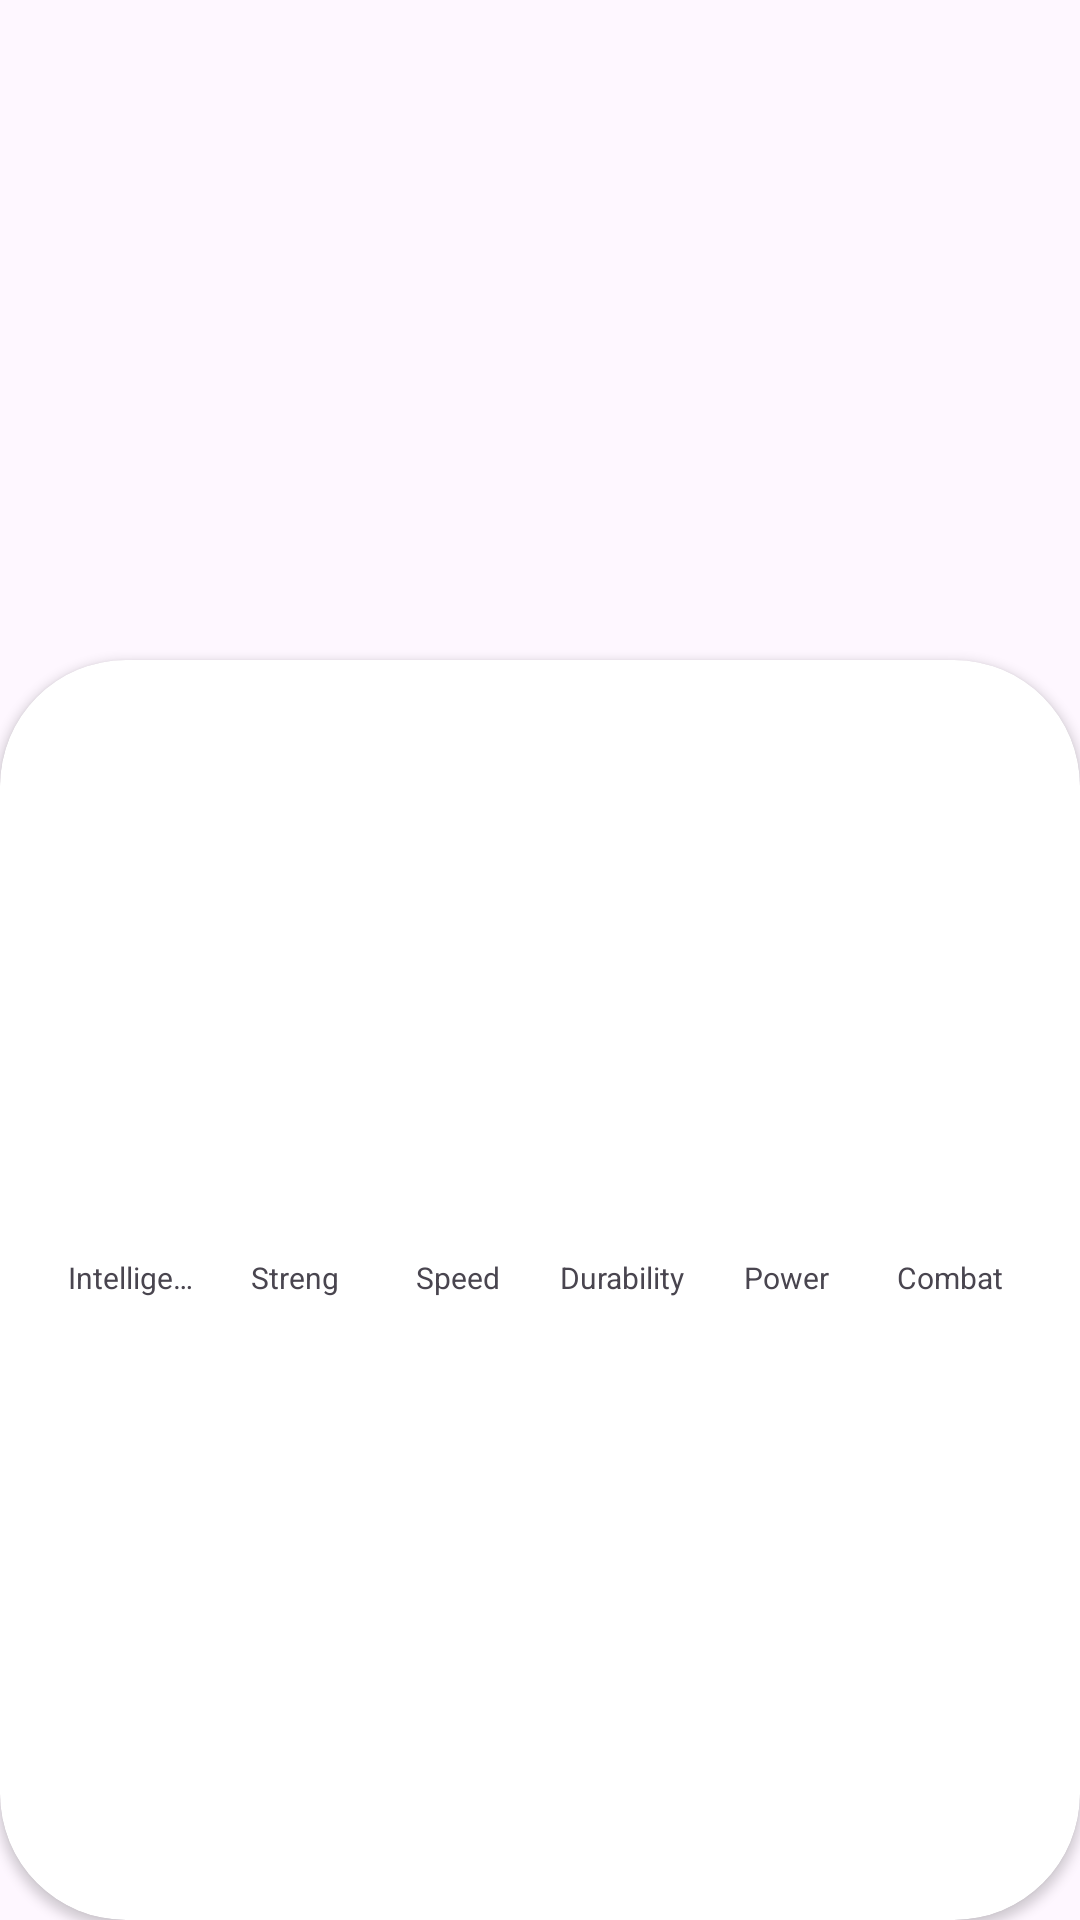

Produce the Android XML layout that renders to this screen, including the resource entries it uses.
<!-- AndroidManifest.xml: application theme Theme.BDRoomTrabajo -->
<!-- res/layout/activity_detail_superhero.xml -->
<?xml version="1.0" encoding="utf-8"?>
<androidx.constraintlayout.widget.ConstraintLayout xmlns:android="http://schemas.android.com/apk/res/android"
    xmlns:app="http://schemas.android.com/apk/res-auto"
    xmlns:tools="http://schemas.android.com/tools"
    android:layout_width="match_parent"
    android:layout_height="match_parent"
    tools:context=".SuperheroApp.DetailSuperheroActivity">

    <ImageView
        android:id="@+id/ivSuperhero"
        android:layout_width="match_parent"
        android:layout_height="250dp"
        android:scaleType="centerCrop"
        app:layout_constraintEnd_toEndOf="parent"
        app:layout_constraintStart_toStartOf="parent"
        app:layout_constraintTop_toTopOf="parent" />

    <androidx.cardview.widget.CardView
        android:layout_width="0dp"
        android:layout_height="0dp"
        android:layout_marginTop="220dp"
        android:elevation="8dp"
        app:cardCornerRadius="42dp"
        app:layout_constraintBottom_toBottomOf="parent"
        app:layout_constraintEnd_toEndOf="parent"
        app:layout_constraintStart_toStartOf="parent"
        app:layout_constraintTop_toTopOf="parent"
        app:cardBackgroundColor="@color/white"
        >
        <LinearLayout
            android:layout_width="match_parent"
            android:layout_height="match_parent"
            android:orientation="vertical">
            <TextView
                android:id="@+id/tvSuperheroName"
                android:layout_width="match_parent"
                android:layout_height="wrap_content"
                android:gravity="center_horizontal"
                android:textColor="@color/black"
                android:textSize="28sp"
                android:textStyle="bold"
                tools:text="RubenMan" />
            <TextView
                android:id="@+id/tvSuperheroRealName"
                android:layout_width="match_parent"
                android:layout_height="wrap_content"
                android:gravity="center_horizontal"
                android:textColor="@color/black"
                android:textStyle="italic"
                tools:text="Ruben Manero" />
            <TextView
                android:id="@+id/tvPublisher"
                android:layout_width="match_parent"
                android:layout_height="wrap_content"
                android:gravity="center_horizontal"
                android:textSize="11sp"
                tools:text="DC Comics" />
            <LinearLayout
                android:layout_width="match_parent"
                android:layout_height="100dp"
                android:layout_marginHorizontal="16dp"
                android:layout_marginTop="24dp"
                android:gravity="bottom"
                android:orientation="horizontal">
                <View
                    android:id="@+id/viewIntelligence"
                    android:layout_width="0dp"
                    android:layout_height="0dp"
                    android:background="@color/superhero_stat_intelligence"
                    android:layout_marginHorizontal="4dp"
                    android:layout_weight="1"/>
                <View
                    android:id="@+id/viewStrength"
                    android:layout_width="0dp"
                    android:layout_height="0dp"
                    android:background="@color/superhero_stat_strength"
                    android:layout_marginHorizontal="4dp"
                    android:layout_weight="1"/>
                <View
                    android:id="@+id/viewSpeed"
                    android:layout_width="0dp"
                    android:layout_height="0dp"
                    android:background="@color/superhero_stat_speed"
                    android:layout_marginHorizontal="4dp"
                    android:layout_weight="1"/>
                <View
                    android:id="@+id/viewDurability"
                    android:layout_width="0dp"
                    android:layout_height="0dp"
                    android:background="@color/superhero_stat_durability"
                    android:layout_marginHorizontal="4dp"
                    android:layout_weight="1"/>
                <View
                    android:id="@+id/viewPower"
                    android:layout_width="0dp"
                    android:layout_height="0dp"
                    android:background="@color/superhero_stat_power"
                    android:layout_marginHorizontal="4dp"
                    android:layout_weight="1"/>
                <View
                    android:id="@+id/viewCombat"
                    android:layout_width="0dp"
                    android:layout_height="0dp"
                    android:background="@color/superhero_stat_combat"
                    android:layout_marginHorizontal="4dp"
                    android:layout_weight="1"/>

            </LinearLayout>
            <LinearLayout
                android:layout_width="match_parent"
                android:layout_height="wrap_content"
                android:layout_marginHorizontal="16dp"
                android:layout_marginTop="4dp"
                android:orientation="horizontal">
                <TextView
                    android:layout_width="0dp"
                    android:layout_height="wrap_content"
                    android:layout_marginHorizontal="4dp"
                    android:layout_weight="1"
                    android:maxLines="1"
                    android:singleLine="true"
                    android:text="Intelligence"
                    android:textSize="10sp"
                    android:gravity="center"/>
                <TextView
                    android:layout_width="0dp"
                    android:layout_height="wrap_content"
                    android:layout_marginHorizontal="4dp"
                    android:layout_weight="1"
                    android:maxLines="1"
                    android:singleLine="true"
                    android:text="Streng"
                    android:textSize="10sp"
                    android:gravity="center"/>
                <TextView
                    android:layout_width="0dp"
                    android:layout_height="wrap_content"
                    android:layout_marginHorizontal="4dp"
                    android:layout_weight="1"
                    android:maxLines="1"
                    android:singleLine="true"
                    android:text="Speed"
                    android:textSize="10sp"
                    android:gravity="center"/>
                <TextView
                    android:layout_width="0dp"
                    android:layout_height="wrap_content"
                    android:layout_marginHorizontal="4dp"
                    android:layout_weight="1"
                    android:maxLines="1"
                    android:singleLine="true"
                    android:text="Durability"
                    android:textSize="10sp"
                    android:gravity="center"/>
                <TextView
                    android:layout_width="0dp"
                    android:layout_height="wrap_content"
                    android:layout_marginHorizontal="4dp"
                    android:layout_weight="1"
                    android:maxLines="1"
                    android:singleLine="true"
                    android:text="Power"
                    android:textSize="10sp"
                    android:gravity="center"/>
                <TextView
                    android:layout_width="0dp"
                    android:layout_height="wrap_content"
                    android:layout_marginHorizontal="4dp"
                    android:layout_weight="1"
                    android:maxLines="1"
                    android:singleLine="true"
                    android:text="Combat"
                    android:textSize="10sp"
                    android:gravity="center"/>

            </LinearLayout>


        </LinearLayout>

    </androidx.cardview.widget.CardView>
</androidx.constraintlayout.widget.ConstraintLayout>
<!-- resources referenced by this layout -->
<resources>
  <color name="black">#FF000000</color>
  <color name="superhero_stat_combat">#673AB7</color>
  <color name="superhero_stat_durability">#03A9F4</color>
  <color name="superhero_stat_intelligence">#00ff00</color>
  <color name="superhero_stat_power">#FFEB3B</color>
  <color name="superhero_stat_speed">#E88B00</color>
  <color name="superhero_stat_strength">#FF0000</color>
  <color name="white">#FFFFFFFF</color>
  <style name="Theme.BDRoomTrabajo" parent="Base.Theme.BDRoomTrabajo" />
  <style name="Base.Theme.BDRoomTrabajo" parent="Theme.Material3.DayNight.NoActionBar">
          
          
      </style>
</resources>
